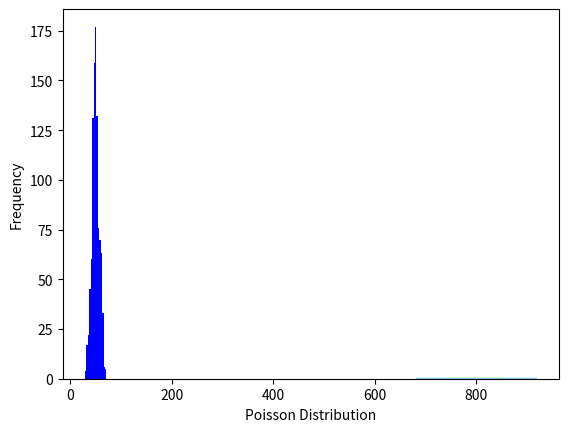

Generate this figure with matplotlib: (Note: this script raises an exception after producing the figure.)
import numpy as np
import seaborn as sns
from scipy.stats import poisson, binom
import matplotlib.pyplot as plt

'''two ways to simulate poisson distribution'''
# scipy.stats simulation
for i in range(1000, 1001):
    data_binom = binom.rvs(n=i,p=0.8,size=10000)
    ax = sns.distplot(data_binom,
                      kde=True,
                      color='yellow',
                      hist_kws={"linewidth": 15,'alpha':1})
    ax.set(xlabel='Binomial Distribution', ylabel='Frequency')

    data_poisson = poisson.rvs(mu=int(i*0.8), size=10000)
    ax = sns.distplot(data_poisson,
                      bins=300,
                      kde=True,
                      color='skyblue',
                      hist_kws={"linewidth": 15,'alpha':0.4})
    ax.set(xlabel='Poisson Distribution', ylabel='Frequency')

plt.show()

# # numpy simulation
s = np.random.poisson(50, 1000)
count, bins, ignored = plt.hist(s, 15, normed=True, color='blue', alpha=0.4)

n, p = 10, .5
s_b = np.random.binomial(n, p, 100000)
count_b, bins_b, ignored_b = plt.hist(s_b, 30, normed=True, color='yellow')
plt.show()

'''some properties'''
# # ch5 (iii)-(a)
s0 = np.random.poisson(50, 1000)
count0, bins0, ignored0 = plt.hist(s0, 15, normed=True, color='blue', alpha=0.4)

s1 = np.random.poisson(20, 1000)
count1, bins1, ignored1 = plt.hist(s1, 15, normed=True, color='yellow')

s2 = np.random.poisson(30, 1000)
count2, bins2, ignored2 = plt.hist(s2, 15, normed=True, color='green', alpha=0.3)

s3 = s1 + s2
count3, bins3, ignored3 = plt.hist(s3, 15, normed=True, color='red', alpha=0.4)
plt.legend(['lambda=50', 'lambda=20','lambda=30', '20+30'])
plt.show()



